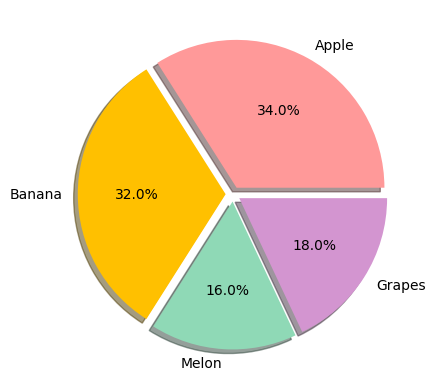

Recreate this plot in Python.
import matplotlib.pyplot as plt
plt.rcParams["font.family"] = "Apple SD Gothic Neo"

ratio = [34, 32, 16, 18]
labels = ['Apple', 'Banana', 'Melon', 'Grapes']
explode = [0.05, 0.05, 0.05, 0.05]
colors = ['#ff9999', '#ffc000', '#8fd9b6', '#d395d0']

# autopct: 수치, 단위 출력
# explode: 파트끼리 띄우기
plt.pie(ratio, labels=labels, autopct='%.1f%%',
        explode=explode, shadow=True, colors=colors)
plt.show()